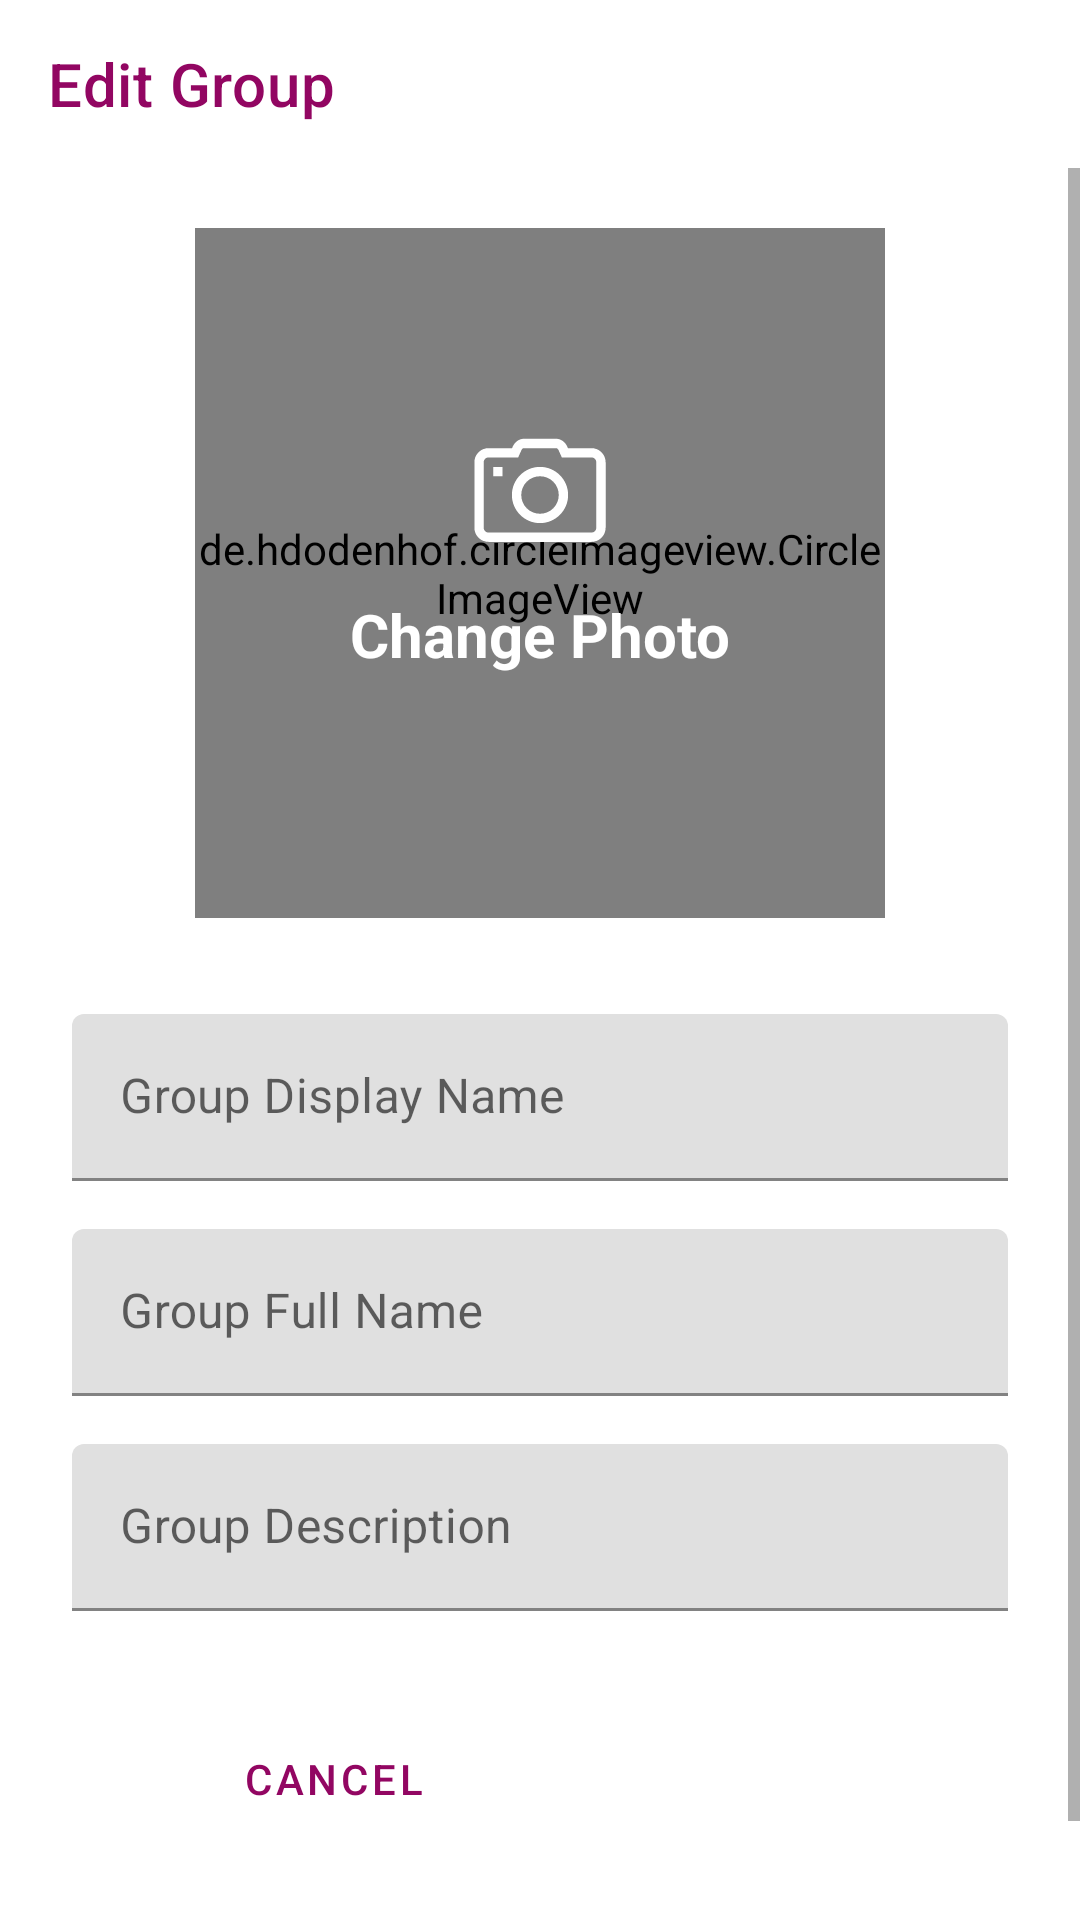

The Android layout XML behind this screen, and the referenced resources:
<!-- AndroidManifest.xml: application theme AppTheme -->
<!-- res/layout/activity_group_info_edit.xml -->
<?xml version="1.0" encoding="utf-8"?>
<LinearLayout xmlns:android="http://schemas.android.com/apk/res/android"
    xmlns:app="http://schemas.android.com/apk/res-auto"
    xmlns:tools="http://schemas.android.com/tools"
    android:layout_width="match_parent"

    android:layout_height="match_parent"
    android:orientation="vertical"
    tools:context=".ui.GroupInfoEditActivity">

    <android.support.v7.widget.Toolbar
        android:id="@+id/groupinfoedit_toolbar"
        android:layout_width="match_parent"
        android:layout_height="wrap_content"
        app:title="Edit Group"
        app:titleTextColor="@color/colorPrimary" />

    <ScrollView
        android:layout_width="match_parent"
        android:layout_height="match_parent">

        <LinearLayout
            android:id="@+id/llbgggg"
            android:layout_width="match_parent"
            android:layout_height="wrap_content"
            android:orientation="vertical">

            <android.support.constraint.ConstraintLayout
                android:id="@+id/groupinfoedit_scrollViewconstraint"
                android:layout_width="match_parent"
                android:layout_height="wrap_content"

                app:layout_constraintBottom_toBottomOf="parent"
                app:layout_constraintEnd_toEndOf="parent"
                app:layout_constraintStart_toStartOf="parent"
                app:layout_constraintTop_toBottomOf="@+id/groupinfoedit_toolbar">


                <de.hdodenhof.circleimageview.CircleImageView
                    android:id="@+id/groupinfoedit_profile_image"
                    android:layout_width="230dp"
                    android:layout_height="230dp"
                    android:layout_gravity="center_horizontal"
                    android:layout_marginEnd="8dp"
                    android:layout_marginStart="8dp"
                    android:layout_marginTop="20dp"
                    android:src="@drawable/group_placeholder"
                    app:civ_border_color="@android:color/white"
                    app:civ_border_width="4dp"
                    app:layout_constraintEnd_toEndOf="parent"
                    app:layout_constraintStart_toStartOf="parent"
                    app:layout_constraintTop_toTopOf="@+id/groupinfoedit_scrollViewconstraint"

                    />

                <de.hdodenhof.circleimageview.CircleImageView
                    android:id="@+id/cimrrrr"
                    android:layout_width="230dp"
                    android:layout_height="230dp"
                    android:layout_gravity="center_horizontal"
                    android:layout_marginEnd="8dp"
                    android:layout_marginStart="8dp"
                    android:layout_marginTop="20dp"
                    android:src="#2d55074a"
                    android:visibility="visible"
                    app:civ_border_color="@android:color/white"
                    app:civ_border_width="4dp"
                    app:layout_constraintEnd_toEndOf="parent"
                    app:layout_constraintStart_toStartOf="parent"
                    app:layout_constraintTop_toTopOf="@+id/groupinfoedit_scrollViewconstraint" />


                <ImageButton
                    android:id="@+id/groupinfoedit_btn_changeimg"
                    android:layout_width="50dp"
                    android:layout_height="50dp"
                    android:layout_marginEnd="8dp"
                    android:layout_marginStart="8dp"
                    android:layout_marginTop="64dp"
                    android:background="@android:color/transparent"
                    android:scaleType="fitCenter"
                    app:layout_constraintEnd_toEndOf="@+id/cimrrrr"
                    app:layout_constraintStart_toStartOf="@+id/cimrrrr"
                    app:layout_constraintTop_toTopOf="@+id/cimrrrr"
                    app:srcCompat="@drawable/ic_camera"
                    android:contentDescription="@string/image_default_content_description"
                    />

                <TextView
                    android:id="@+id/groupinfoedit_tv_changeimg"
                    android:layout_width="wrap_content"
                    android:layout_height="wrap_content"
                    android:layout_marginBottom="8dp"
                    android:layout_marginEnd="8dp"
                    android:layout_marginStart="8dp"
                    android:layout_marginTop="8dp"
                    android:fontFamily="sans-serif"
                    android:text="@string/change_photo"
                    android:textAlignment="center"
                    android:textColor="@android:color/white"
                    android:textSize="20sp"
                    android:textStyle="bold"
                    app:layout_constraintBottom_toBottomOf="@+id/cimrrrr"
                    app:layout_constraintEnd_toEndOf="@+id/cimrrrr"
                    app:layout_constraintStart_toStartOf="@+id/cimrrrr"
                    app:layout_constraintTop_toBottomOf="@+id/groupinfoedit_btn_changeimg"
                    app:layout_constraintVertical_bias="0.0" />

            </android.support.constraint.ConstraintLayout>

            <LinearLayout
                android:layout_width="match_parent"
                android:layout_height="wrap_content"
                android:layout_marginBottom="10dp"
                android:layout_marginEnd="8dp"
                android:layout_marginStart="8dp"
                android:layout_marginTop="@dimen/padding_normal"
                android:orientation="vertical"
                android:padding="16dp">

                <android.support.design.widget.TextInputLayout
                    android:id="@+id/groupinfoedit_groupdisname"
                    android:layout_width="match_parent"
                    android:layout_height="wrap_content">

                    <android.support.design.widget.TextInputEditText
                        android:layout_width="match_parent"
                        android:layout_height="wrap_content"
                        android:drawableEnd="@drawable/ic_pencil"
                        android:hint="@string/group_display_name"
                        android:imeOptions="actionNext"
                        android:inputType="text"
                        android:singleLine="true" />
                </android.support.design.widget.TextInputLayout>

                <android.support.design.widget.TextInputLayout
                    android:id="@+id/groupinfoedit_groupfullname"
                    android:layout_width="match_parent"
                    android:layout_height="wrap_content"
                    android:layout_marginTop="@dimen/padding_normal">

                    <android.support.design.widget.TextInputEditText
                        android:layout_width="match_parent"
                        android:layout_height="wrap_content"
                        android:drawableEnd="@drawable/ic_pencil"
                        android:hint="@string/group_full_name"
                        android:imeOptions="actionNext"
                        android:inputType="text"
                        android:singleLine="true" />
                </android.support.design.widget.TextInputLayout>


                <android.support.design.widget.TextInputLayout
                    android:id="@+id/groupinfoedit_descrip"
                    android:layout_width="match_parent"
                    android:layout_height="wrap_content"
                    android:layout_marginTop="@dimen/padding_normal">

                    <android.support.design.widget.TextInputEditText
                        android:layout_width="match_parent"
                        android:layout_height="wrap_content"
                        android:drawableEnd="@drawable/ic_pencil"
                        android:hint="@string/group_description"
                        android:imeOptions="actionNext"
                        android:inputType="text"
                        />
                </android.support.design.widget.TextInputLayout>

                <LinearLayout
                    android:layout_width="match_parent"
                    android:layout_height="wrap_content"
                    android:orientation="horizontal"
                    android:padding="@dimen/padding_normal"
                    android:layout_marginTop="@dimen/padding_normal"
                    android:layout_marginBottom="@dimen/padding_normal">

                    <Button
                        android:id="@+id/groupinfoedit_btn_cancel"
                        android:layout_width="wrap_content"
                        android:layout_height="wrap_content"
                        android:layout_marginStart="@dimen/padding_normal"
                        android:layout_marginEnd="@dimen/padding_normal"
                        android:layout_weight="1"
                        android:layout_gravity="start"
                        android:text="@string/cancel"
                        android:textColor="@color/colorPrimary"
                        android:paddingStart="@dimen/padding_normal"
                        android:paddingEnd="@dimen/padding_normal"
                        android:background="@drawable/button_cancel_background"
                        style="?android:attr/buttonBarButtonStyle"
                        />

                    <Button
                        android:id="@+id/groupinfoedit_btn_save"
                        android:layout_width="wrap_content"
                        android:layout_height="wrap_content"
                        android:layout_gravity="end"
                        android:layout_weight="1"
                        android:layout_marginEnd="@dimen/padding_normal"
                        android:layout_marginStart="@dimen/padding_normal"
                        android:text="@string/save"
                        android:textColor="@android:color/white"
                        android:paddingStart="@dimen/padding_normal"
                        android:paddingEnd="@dimen/padding_normal"
                        android:background="@drawable/button_save_background"
                        style="?android:attr/buttonBarButtonStyle"
                        />
                </LinearLayout>

            </LinearLayout>
        </LinearLayout>
    </ScrollView>
</LinearLayout>
<!-- resources referenced by this layout -->
<resources>
  <color name="colorPrimary">#920662</color>
  <dimen name="padding_normal">16dp</dimen>
  <!-- drawable button_cancel_background (drawable) -->
  <?xml version="1.0" encoding="utf-8"?>
  <selector xmlns:android="http://schemas.android.com/apk/res/android">
      <item android:state_pressed="true" >
          <shape android:shape="rectangle"  >
              <stroke android:width="1dip" android:color="@color/colorAppBarGrey" />
              <corners android:radius="35dp" />
          </shape>
      </item>
      <item android:state_focused="true">
          <shape android:shape="rectangle"  >
              <corners android:radius="30dp" />
              <stroke android:width="1dip" android:color="@color/colorAppBarGrey" />
          </shape>
      </item>
      <item >
          <shape android:shape="rectangle"  >
              <corners android:radius="30dp"/>
              <stroke android:width="1dip" android:color="@color/colorPrimary" />
          </shape>
      </item>
  </selector>
  <!-- drawable button_save_background (drawable) -->
  <?xml version="1.0" encoding="utf-8"?>
  <selector xmlns:android="http://schemas.android.com/apk/res/android">
      <item android:state_pressed="true">
          <shape >
              <solid android:color="@color/colorAppBarDark"/>
              <corners android:radius="30dp" />
          </shape>
      </item>
      <item android:state_focused="true">
          <shape >
              <solid android:color="@color/colorAppBarDark"/>
              <corners android:radius="30dp" />
          </shape>
      </item>
      <item>
          <shape >
              <solid android:color="@color/colorPrimary"/>
              <corners android:radius="30dp" />
          </shape>
      </item>
  </selector>
  <string name="cancel">Cancel</string>
  <string name="change_photo">Change Photo</string>
  <string name="group_description">Group Description</string>
  <string name="group_display_name">Group Display Name</string>
  <string name="group_full_name">Group Full Name</string>
  <string name="image_default_content_description">image default content description</string>
  <string name="save">Save</string>
  <style name="AppTheme" parent="Theme.MaterialComponents.Light.NoActionBar">
          
          <item name="colorPrimary">@color/colorPrimary</item>
          <item name="colorPrimaryDark">@color/colorPrimaryDark</item>
          <item name="colorAccent">@color/colorAccent</item>
  
  
          
          <item name="colorPrimaryLight">@color/colorPrimaryLight</item>
          <item name="colorSecondary">@color/colorSecondaryDark</item>
          <item name="colorSecondaryLight">@color/colorPrimaryLight</item>
          <item name="colorSecondaryDark">@color/colorSecondaryDark</item>
          <item name="scrimBackground">@color/scrimBackground</item>
          
      </style>
  <color name="colorAppBarGrey">#400233</color>
  <color name="colorAppBarDark">#ed920662</color>
  <color name="colorPrimaryDark">#4b0747</color>
  <color name="colorAccent">#f9ab60</color>
  <color name="colorPrimaryLight">#b4920662</color>
  <color name="colorSecondaryDark">#b44b0747</color>
  <color name="scrimBackground">#b4f9ab60</color>
</resources>
